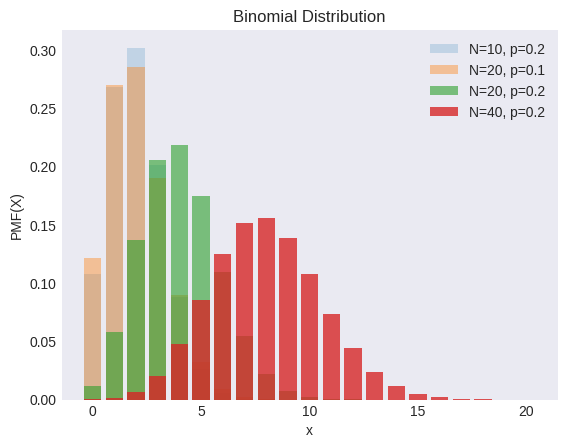

Write Python code to recreate this figure. (Note: this script raises an exception after producing the figure.)
"""
[redacted]
[redacted]
"""

from os import path

import matplotlib.pyplot as plt
import numpy as np
from scipy import stats

plt.style.use("seaborn-v0_8-dark")

ns = [10, 20, 20, 40]
ps = [0.2, 0.1, 0.2, 0.2]
alphas = np.arange(1, len(ns) + 1) * 0.2

X = np.arange(0, 20 + 1)

_, ax = plt.subplots()

for n, p, alpha in zip(ns, ps, alphas):
    y = stats.binom(n=n, p=p).pmf(X)
    ax.bar(X, y, label=f"N={n}, p={p}", alpha=alpha)

ax.set(xlabel="x", ylabel="PMF(X)", title="Binomial Distribution")
ax.legend()

filename, extension = path.splitext(path.basename(__file__))
plt.savefig(f"../../images/distrs/{filename}.png")
plt.show()
